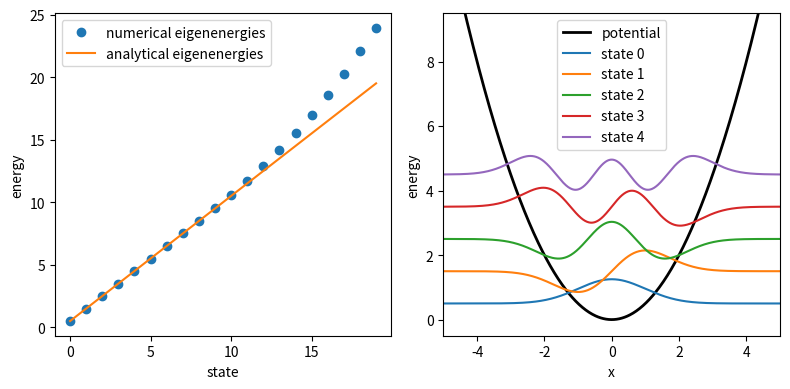

The script that saved this image: (Note: this script raises an exception after producing the figure.)
#!/usr/bin/env python

### ANCHOR: imports
import numpy as np
import matplotlib.pyplot as plt
### ANCHOR_END: imports


### ANCHOR: generate_d2_naive
def generate_d2_naive(n: int, h: float = 1.0) -> np.ndarray:
    d2 = np.zeros((n, n))
    for i in range(0, n):
        for j in range(0, n):
            if i == j:
                d2[i, j] = -2
            elif i == j - 1 or i == j + 1:
                d2[i, j] = 1
    return d2 / h**2
### ANCHOR_END: generate_d2_naive


### ANCHOR: generate_d2
def generate_d2(n: int, h: float = 1.0) -> np.ndarray:
    d2 = np.zeros((n, n))
    rows, cols = np.diag_indices(n)
    d2[rows, cols] = -2
    d2[rows[:-1], cols[1:]] = 1
    d2[rows[1:], cols[:-1]] = 1
    return d2 / h**2
### ANCHOR_END: generate_d2


import time

start = time.perf_counter()
for i in range(10):
    generate_d2_naive(1000)
end = time.perf_counter()
print("Naive: ", end - start)

start = time.perf_counter()
for i in range(10):
    generate_d2(1000)
end = time.perf_counter()
print("Optimized: ", end - start)

### ANCHOR: build_hamiltonian
def build_hamiltonian(n: int, x: np.ndarray, k: float = 1.0) -> np.ndarray:
    h = x[1] - x[0]
    d2 = generate_d2(n, h)
    vx = np.diag(0.5 * k * x**2)
    l_mat = -0.5 * d2 + vx
    return l_mat
### ANCHOR_END: build_hamiltonian


### ANCHOR: define_parameters
K = 1.0
NX = 512
X_ARRAY = np.linspace(-5, 5, NX)
### ANCHOR_END: define_parameters

### ANCHOR: solve_matrix_equation
hamiltonian = build_hamiltonian(NX, X_ARRAY, K)
assert np.allclose(hamiltonian, hamiltonian.T)
e, v = np.linalg.eigh(hamiltonian)
### ANCHOR_END: solve_matrix_equation

### ANCHOR: solve_harmonic_oscillator
NSTATES = 20
eigenenergies = e[:NSTATES]
eigenfunctions = v[:, :NSTATES] / np.sqrt(X_ARRAY[1] - X_ARRAY[0])
### ANCHOR_END: solve_harmonic_oscillator

### ANCHOR: plot_results_subplots
fig, axs = plt.subplots(1, 2, figsize=(8, 4))
### ANCHOR_END: plot_results_subplots

### ANCHOR: plot_eigenenergies
axs[0].plot(np.arange(NSTATES), eigenenergies, 'o', 
            label='numerical eigenenergies')
axs[0].plot(np.arange(NSTATES), np.sqrt(K) * (np.arange(NSTATES) + 0.5),
            label='analytical eigenenergies')
axs[0].set_xlabel('state')
axs[0].set_ylabel('energy')
axs[0].legend()
### ANCHOR_END: plot_eigenenergies

### ANCHOR: plot_eigenfunctions
axs[1].plot(X_ARRAY, 0.5 * K * X_ARRAY**2, color='k', lw=2, label='potential')
for i in range(5):
    axs[1].plot(X_ARRAY, eigenfunctions[:, i] + eigenenergies[i], 
                label=f'state {i}')
axs[1].set_xlabel('x')
axs[1].set_ylabel('energy')
axs[1].set_xlim(X_ARRAY[0], X_ARRAY[-1])
axs[1].set_ylim(-0.5, 9.5)
axs[1].legend()
### ANCHOR_END: plot_eigenfunctions

### ANCHOR: show_plot
fig.tight_layout()
plt.show()
### ANCHOR_END: show_plot

fig.savefig('../../assets/figures/02-differential_equations/fdm_harm_osc.svg')

